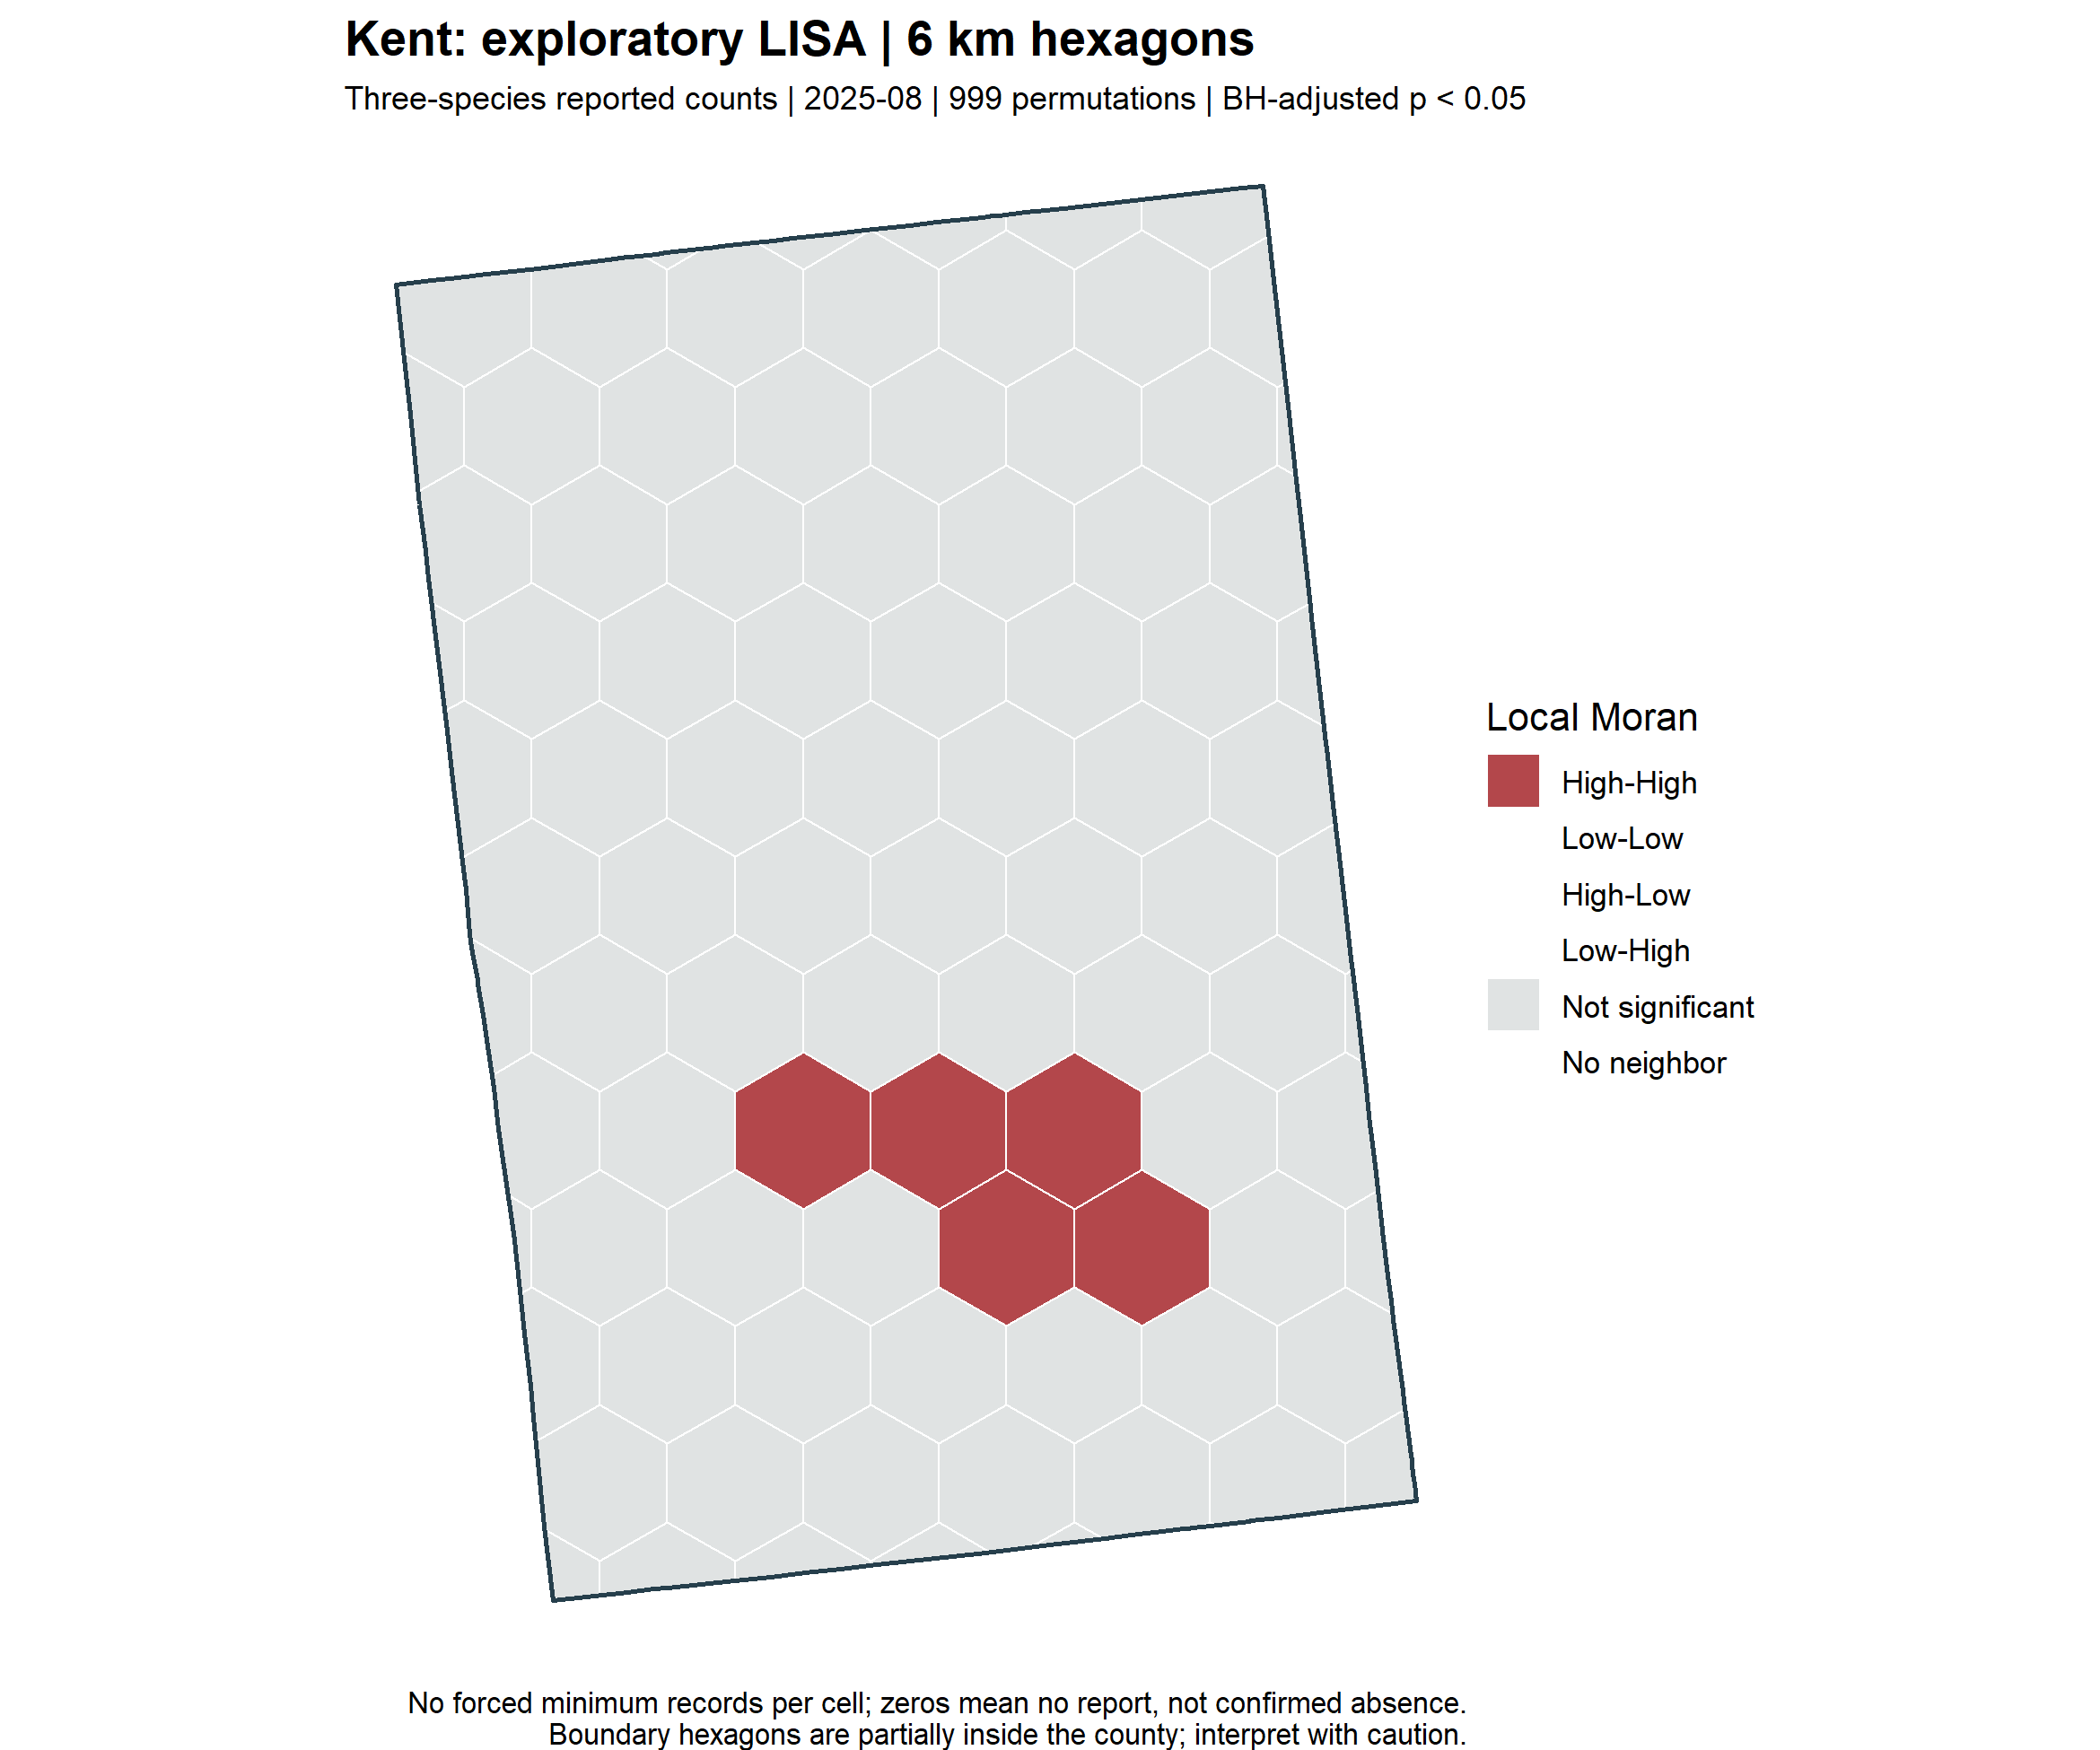

Values plotted in this chart, from the file beside it:
cell_id, Apis_mellifera, Bombus_impatiens, Xylocopa_virginica, bee_count, local_I, p_perm, p_BH, LISA
1, 0, 0, 0, 0, 0.2669, 0.366, 0.5608, Not significant
2, 0, 0, 0, 0, 0.2262, 0.618, 0.7674, Not significant
3, 0, 0, 0, 0, 0.2669, 0.25, 0.4657, Not significant
4, 0, 0, 0, 0, 0.2669, 0.148, 0.418, Not significant
5, 0, 0, 0, 0, 0.1856, 0.946, 0.9702, Not significant
6, 0, 0, 0, 0, 0.1145, 0.85, 0.939, Not significant
7, 0, 0, 0, 0, 0.2425, 0.276, 0.4733, Not significant
8, 0, 0, 0, 0, 0.2425, 0.244, 0.4636, Not significant
9, 0, 0, 0, 0, 0.2669, 0.092, 0.3496, Not significant
10, 0, 0, 0, 0, 0.2669, 0.382, 0.567, Not significant
11, 0, 0, 0, 0, 0.1754, 0.742, 0.8596, Not significant
12, 0, 1, 0, 1, -0.06691, 0.588, 0.7651, Not significant
13, 0, 1, 0, 1, 0.00151, 0.87, 0.9415, Not significant
14, 0, 0, 0, 0, 0.2465, 0.154, 0.418, Not significant
15, 0, 0, 0, 0, 0.2262, 0.314, 0.5056, Not significant
16, 0, 0, 0, 0, 0.2669, 0.244, 0.4636, Not significant
17, 0, 0, 0, 0, 0.2181, 0.51, 0.7022, Not significant
18, 0, 1, 0, 1, -0.0647, 0.54, 0.7329, Not significant
19, 1, 2, 0, 3, 0.1418, 0.118, 0.4152, Not significant
20, 0, 0, 0, 0, 0.02309, 0.996, 0.996, Not significant
21, 0, 1, 0, 1, 0.1339, 0.202, 0.4361, Not significant
22, 0, 0, 0, 0, 0.2465, 0.198, 0.4361, Not significant
23, 0, 0, 0, 0, 0.2669, 0.16, 0.4222, Not significant
24, 0, 2, 0, 2, 0.01255, 0.68, 0.8177, Not significant
25, 1, 9, 2, 12, 1.899, 0.054, 0.285, Not significant
26, 1, 8, 1, 10, 0.06255, 0.828, 0.939, Not significant
27, 0, 0, 0, 0, 0.2262, 0.282, 0.4733, Not significant
28, 0, 1, 0, 1, 0.1339, 0.194, 0.4361, Not significant
29, 0, 0, 0, 0, 0.2669, 0.138, 0.418, Not significant
30, 0, 0, 0, 0, 0.145, 0.622, 0.7674, Not significant
31, 1, 2, 1, 4, 0.5016, 0.02, 0.1727, Not significant
32, 2, 3, 3, 8, 2.149, 0.004, 0.05429, Not significant
33, 0, 1, 0, 1, 0.02358, 0.932, 0.9702, Not significant
34, 0, 0, 0, 0, 0.2262, 0.334, 0.5288, Not significant
35, 0, 0, 0, 0, 0.2465, 0.188, 0.4361, Not significant
36, 0, 0, 0, 0, 0.1754, 0.712, 0.8374, Not significant
37, 0, 1, 0, 1, -0.164, 0.202, 0.4361, Not significant
38, 3, 10, 4, 17, 5.615, 0.002, 0.038, High-High
39, 0, 1, 0, 1, -0.1971, 0.102, 0.3727, Not significant
40, 0, 0, 0, 0, 0.2465, 0.174, 0.4287, Not significant
41, 0, 0, 0, 0, 0.2465, 0.172, 0.4287, Not significant
42, 0, 0, 0, 0, 0.2669, 0.148, 0.418, Not significant
43, 0, 3, 0, 3, -0.008549, 0.96, 0.9702, Not significant
44, 1, 9, 0, 10, 3.106, 0.006, 0.07125, Not significant
45, 2, 7, 1, 10, 2.236, 0.01, 0.1056, Not significant
46, 0, 0, 0, 0, 0.145, 0.618, 0.7674, Not significant
47, 0, 0, 0, 0, 0.2669, 0.06, 0.285, Not significant
48, 0, 0, 0, 0, 0.2669, 0.074, 0.3057, Not significant
49, 0, 0, 0, 0, 0.1145, 0.88, 0.9415, Not significant
50, 1, 8, 0, 9, 2.077, 0.024, 0.19, Not significant
51, 1, 9, 0, 10, 4.338, 0.002, 0.038, High-High
52, 0, 1, 1, 2, -0.01031, 0.502, 0.7013, Not significant
53, 0, 0, 0, 0, 0.2262, 0.224, 0.4609, Not significant
54, 0, 0, 0, 0, 0.2669, 0.056, 0.285, Not significant
55, 0, 0, 0, 0, 0.2669, 0.144, 0.418, Not significant
56, 0, 2, 0, 2, -0.0314, 0.152, 0.418, Not significant
57, 5, 10, 0, 15, 6.045, 0.002, 0.038, High-High
58, 1, 5, 0, 6, 1.374, 0.004, 0.05429, Not significant
59, 0, 2, 0, 2, 0.01958, 0.26, 0.4733, Not significant
60, 0, 0, 0, 0, 0.2669, 0.058, 0.285, Not significant
... 35 more rows
